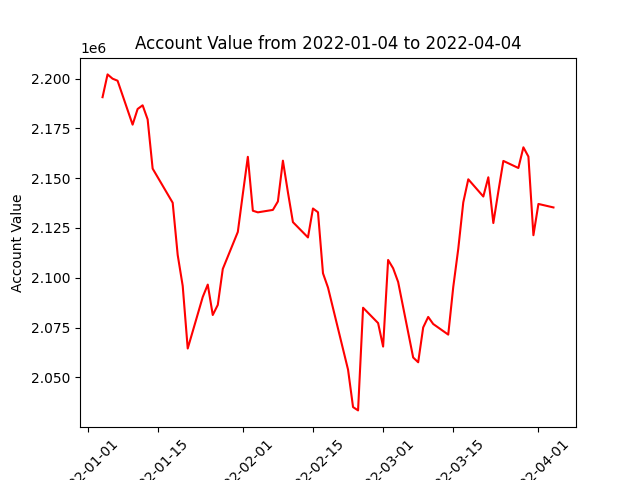

The data file committed next to this chart (first rows):
datadate, account_value
20220104, 2190637
20220105, 2202072
20220106, 2199926
20220107, 2198900
20220110, 2176859
20220111, 2184710
20220112, 2186568
20220113, 2179496
20220114, 2154793
20220118, 2137665
20220119, 2111450
20220120, 2095937
20220121, 2064516
20220124, 2090388
20220125, 2096595
20220126, 2081339
20220127, 2086400
20220128, 2104450
20220131, 2123018
20220201, 2142072
20220202, 2160713
20220203, 2133662
20220204, 2132853
20220207, 2134073
20220208, 2138320
20220209, 2158778
20220210, 2142907
20220211, 2127943
20220214, 2120258
20220215, 2134782
20220216, 2132895
20220217, 2102269
20220218, 2095096
20220222, 2053923
20220223, 2035120
20220224, 2033466
20220225, 2084985
20220228, 2077286
20220301, 2065495
20220302, 2108963
20220303, 2104786
20220304, 2097898
20220307, 2060016
20220308, 2057613
20220309, 2075096
20220310, 2080371
20220311, 2076815
20220314, 2071500
20220315, 2095378
20220316, 2114534
20220317, 2137854
20220318, 2149435
20220321, 2140794
20220322, 2150454
20220323, 2127489
20220324, 2143337
20220325, 2158661
20220328, 2155102
20220329, 2165486
20220330, 2160839
... 3 more rows
